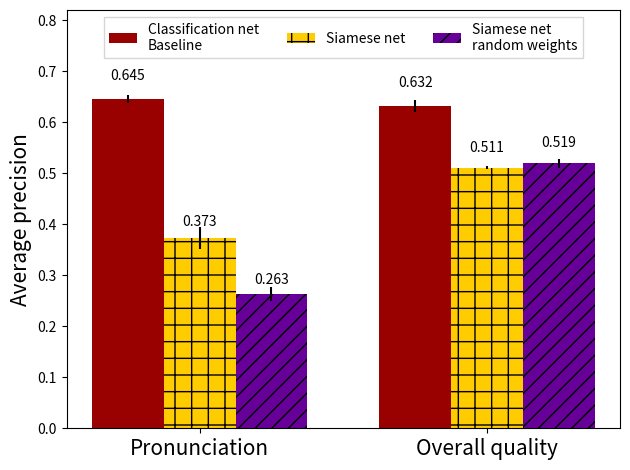
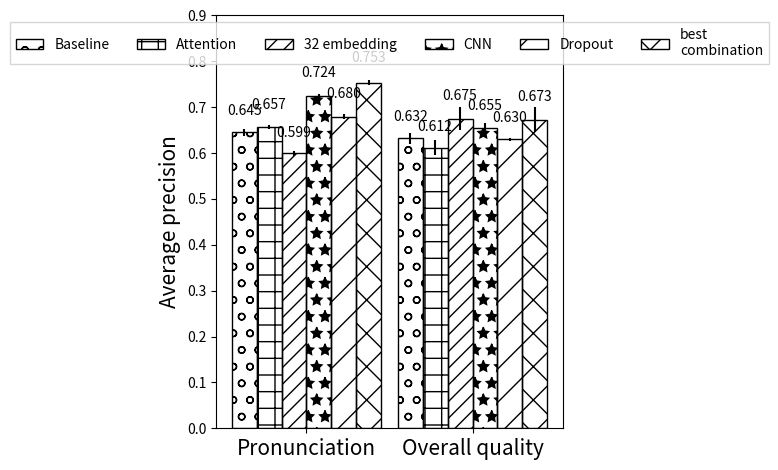

Recreate these plots in Python, in order.
"""
plot the bar charts
"""

import matplotlib.pyplot as plt
import numpy as np

def autolabel(rects):
    """
    Attach a text label above each bar displaying its height
    """
    for rect in rects:
        height = rect.get_height()
        ax.text(rect.get_x() + rect.get_width()/2., 1.05*height,
                '%.3f' % height,
                ha='center', va='bottom')

N = 2
ind = np.arange(N)
width = 0.25

mean_baseline_cal = [0.6452855784255096, 0.6318295940979021]
std_baseline_cal = [0.0077447490877095935, 0.011464005989563009]

fig, ax = plt.subplots()
rects1 = ax.bar(ind, mean_baseline_cal, width, color='#990000', yerr=std_baseline_cal)

mean_baseline_sia = [0.37264827364469, 0.5105292151303018]
std_baseline_sia = [0.021014488169857657, 0.002939691091241116]

rects2 = ax.bar(ind+width, mean_baseline_sia, width, color='#ffcc00', yerr=std_baseline_sia, hatch="+")

mean_baseline_sia_random = [0.263075708680922, 0.5191045405028277]
std_baseline_sia_random = [0.01360165046893119, 0.00925388680804896]

rects3 = ax.bar(ind+2*width, mean_baseline_sia_random, width, color='#660099', yerr=std_baseline_sia_random, hatch="//")

ax.set_ylabel('Average precision', fontsize=15)
# ax.set_title('Baseline classification and Siamese networks evaluation results')
ax.set_xticks(ind + width)
ax.set_xticklabels(('Pronunciation', 'Overall quality'), fontsize=15)
ax.set_ylim(0, 0.82)

autolabel(rects1)
autolabel(rects2)
autolabel(rects3)

ax.legend((rects1[0], rects2[0], rects3[0]), ('Classification net\nBaseline', 'Siamese net', 'Siamese net\nrandom weights'),
          loc='upper center', bbox_to_anchor=(0.5, 1),
          fancybox=False, shadow=False, ncol=3)
plt.tight_layout()

plt.show()


N = 2
ind = np.arange(N)
width = 0.15

fig, ax = plt.subplots()

mean_baseline = [0.6452855784255096, 0.6318295940979021]
std_baseline = [0.0077447490877095935, 0.011464005989563009]

rects1 = ax.bar(ind, mean_baseline, width, edgecolor='k', facecolor="none", yerr=std_baseline, hatch="o")

mean_att = [0.6568787911883697, 0.6115934685913207]
std_att = [0.004155328527582738, 0.01608948287744057]

rects2 = ax.bar(ind+width, mean_att, width, edgecolor='k', facecolor="none", yerr=std_att, hatch="+")

mean_32 = [0.5991873660106768, 0.6749754070227755]
std_32 = [0.0049621182346896685, 0.024750238114994057]

rects3 = ax.bar(ind+2*width, mean_32, width, edgecolor='k', facecolor="none", yerr=std_32, hatch="//")

mean_cnn = [0.7239767493545097, 0.6548589730636626]
std_cnn = [0.005315364966810669, 0.011330924368280058]

rects4 = ax.bar(ind+3*width, mean_cnn, width, edgecolor='k', facecolor="none", yerr=std_cnn, hatch="*")

mean_dropout = [0.6797722536054238, 0.6299049968434]
std_dropout = [0.004984889157997945, 0.003506507902422659]

rects5 = ax.bar(ind+4*width, mean_dropout, width, edgecolor='k', facecolor='none', yerr=std_dropout, hatch="/")

mean_best_comb = [0.7534669090268483, 0.6727435374437956]
std_best_comb = [0.005871469344325567, 0.026698363540360672]

rects6 = ax.bar(ind+5*width, mean_best_comb, width, edgecolor='k', facecolor="none", yerr=std_best_comb, hatch="x")

autolabel(rects1)
autolabel(rects2)
autolabel(rects3)
autolabel(rects4)
autolabel(rects5)
autolabel(rects6)

ax.set_ylabel('Average precision', fontsize=15)
ax.set_ylim(0, 0.9)
# ax.set_title('Improving classification network')
ax.set_xticks(ind + 5*width / 2.0)
ax.set_xticklabels(('Pronunciation', 'Overall quality'), fontsize=15)

ax.legend((rects1[0], rects2[0], rects3[0], rects4[0], rects5[0], rects6[0]),
          ('Baseline', 'Attention', '32 embedding', 'CNN', 'Dropout', 'best\ncombination'),
          loc='upper center', bbox_to_anchor=(0.5, 1),
          fancybox=False, shadow=False, ncol=6)

plt.tight_layout()

plt.show()


